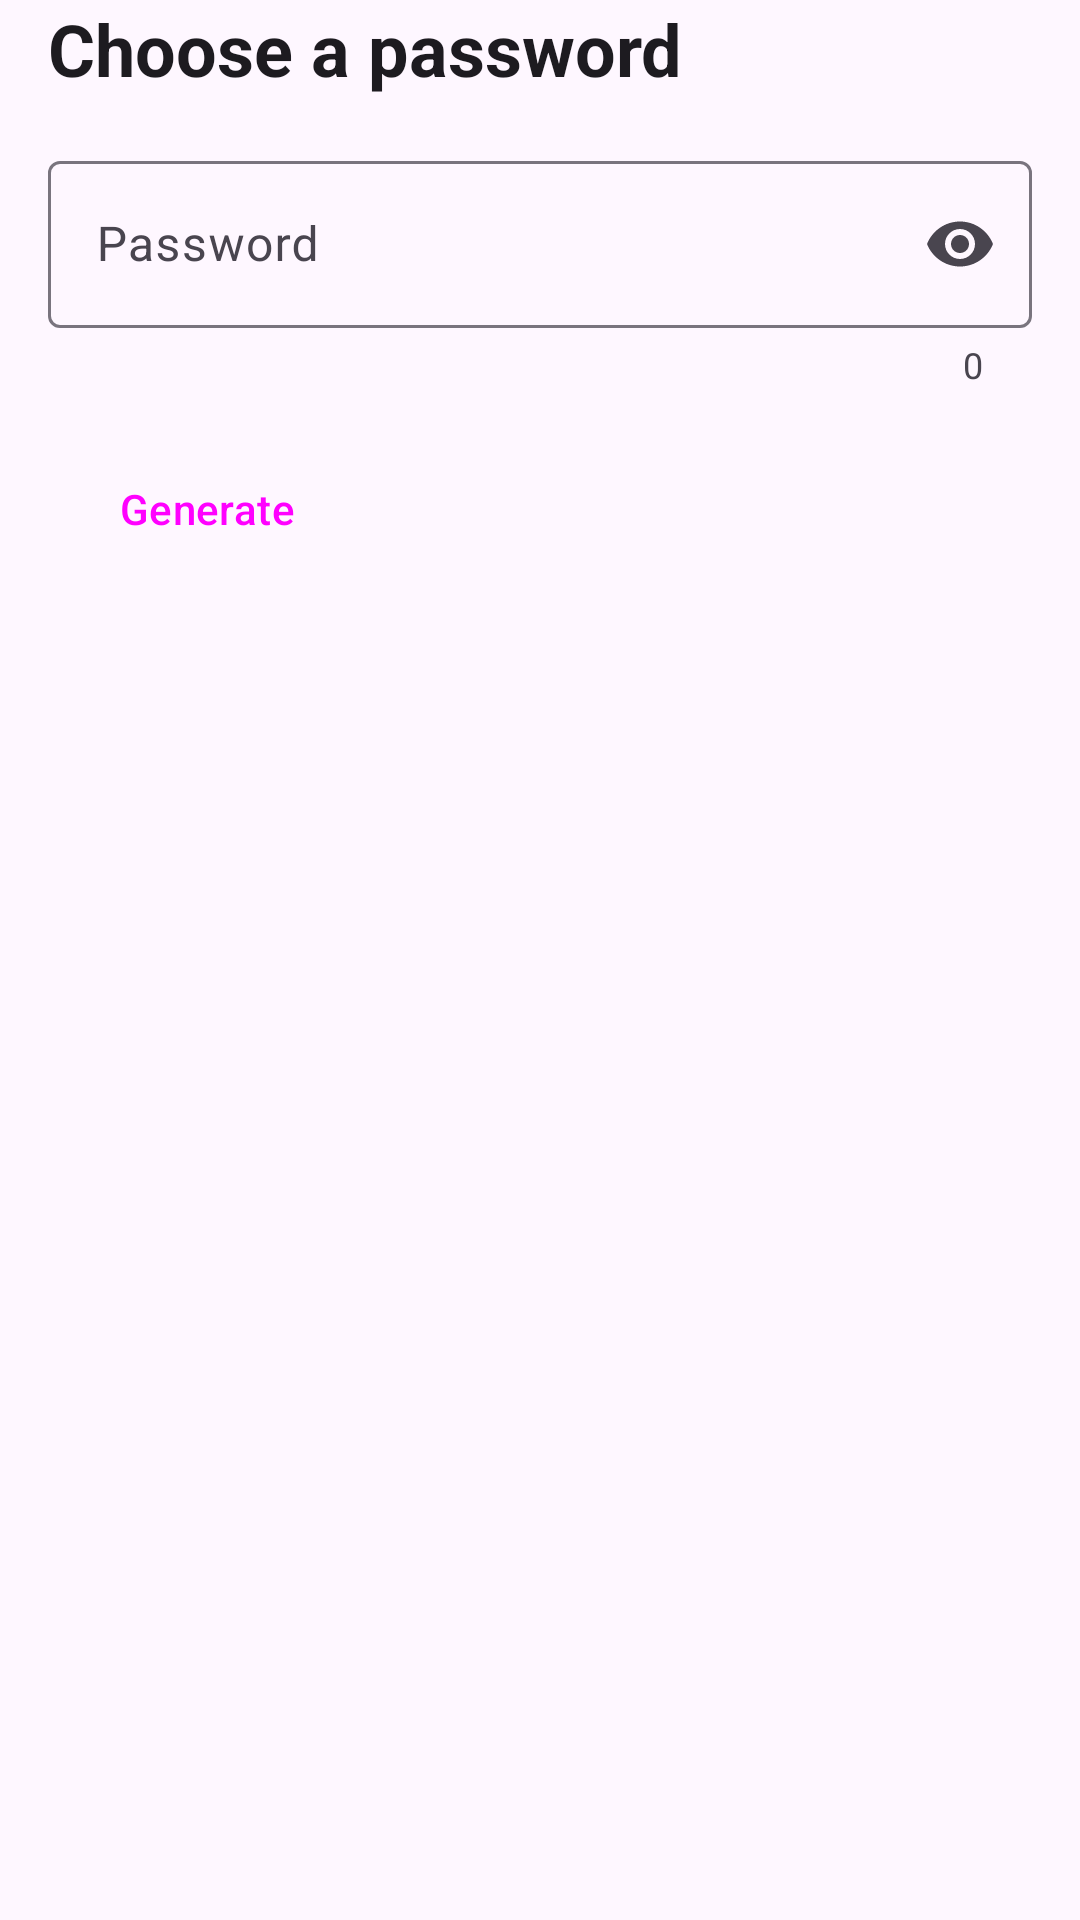

Android layout source for this screen:
<!-- AndroidManifest.xml: application theme Theme.KRYPTO -->
<!-- res/layout/view_input_password.xml -->
<?xml version="1.0" encoding="utf-8"?>
<androidx.constraintlayout.widget.ConstraintLayout
    xmlns:android="http://schemas.android.com/apk/res/android"
    android:layout_width="match_parent"
    android:layout_height="match_parent"
    xmlns:app="http://schemas.android.com/apk/res-auto"
    android:layout_marginTop="24dp">

    <TextView
        android:id="@+id/passwordHintTextView"
        android:layout_width="wrap_content"
        android:layout_height="wrap_content"
        android:layout_marginStart="16dp"
        android:text="@string/password_input_view_title"
        android:textAppearance="@style/textTitleSecondary"
        app:layout_constraintTop_toTopOf="parent"
        app:layout_constraintBottom_toTopOf="@id/passwordTextField"
        app:layout_constraintStart_toStartOf="parent"/>

    <com.google.android.material.textfield.TextInputLayout
        android:id="@+id/passwordTextField"
        android:layout_width="match_parent"
        android:layout_height="wrap_content"
        android:layout_margin="16dp"
        android:hint="@string/password_input_view_hint"
        app:layout_constraintTop_toBottomOf="@id/passwordHintTextView"
        app:layout_constraintStart_toStartOf="parent"
        app:endIconMode="password_toggle"
        app:counterEnabled="true">
        <com.google.android.material.textfield.TextInputEditText
            android:id="@+id/passwordTextInput"
            android:layout_width="match_parent"
            android:layout_height="wrap_content"
            android:inputType="textPassword"
            />
    </com.google.android.material.textfield.TextInputLayout>

    <Button
        style="@style/Widget.Material3.Button.OutlinedButton"
        android:id="@+id/generatePasswordButton"
        android:layout_width="wrap_content"
        android:layout_height="wrap_content"
        android:layout_marginTop="16dp"
        android:layout_marginStart="16dp"
        android:text="@string/password_input_view_generate_button"
        app:icon="@drawable/ic_round_autorenew_24"
        app:layout_constraintTop_toBottomOf="@id/passwordTextField"
        app:layout_constraintStart_toStartOf="parent"
        app:shapeAppearance="@style/ShapeAppearanceOverlay.Material3.FloatingActionButton"/>

</androidx.constraintlayout.widget.ConstraintLayout>
<!-- resources referenced by this layout -->
<resources>
  <!-- drawable ic_round_autorenew_24 (drawable) -->
  <vector xmlns:android="http://schemas.android.com/apk/res/android" android:height="24dp" android:tint="#000000" android:viewportHeight="24" android:viewportWidth="24" android:width="24dp">
        
      <path android:fillColor="@android:color/white" android:pathData="M12,6v1.79c0,0.45 0.54,0.67 0.85,0.35l2.79,-2.79c0.2,-0.2 0.2,-0.51 0,-0.71l-2.79,-2.79c-0.31,-0.31 -0.85,-0.09 -0.85,0.36L12,4c-4.42,0 -8,3.58 -8,8 0,1.04 0.2,2.04 0.57,2.95 0.27,0.67 1.13,0.85 1.64,0.34 0.27,-0.27 0.38,-0.68 0.23,-1.04C6.15,13.56 6,12.79 6,12c0,-3.31 2.69,-6 6,-6zM17.79,8.71c-0.27,0.27 -0.38,0.69 -0.23,1.04 0.28,0.7 0.44,1.46 0.44,2.25 0,3.31 -2.69,6 -6,6v-1.79c0,-0.45 -0.54,-0.67 -0.85,-0.35l-2.79,2.79c-0.2,0.2 -0.2,0.51 0,0.71l2.79,2.79c0.31,0.31 0.85,0.09 0.85,-0.35L12,20c4.42,0 8,-3.58 8,-8 0,-1.04 -0.2,-2.04 -0.57,-2.95 -0.27,-0.67 -1.13,-0.85 -1.64,-0.34z"/>
      
  </vector>
  <string name="password_input_view_generate_button">Generate</string>
  <string name="password_input_view_hint">Password</string>
  <string name="password_input_view_title">Choose a password</string>
  <style name="textTitleSecondary" parent="@style/TextAppearance.AppCompat.Body1">
          <item name="android:textSize">24sp</item>
          <item name="android:textStyle">bold</item>
      </style>
  <style name="Theme.KRYPTO" parent="Base.Theme.KRYPTO" />
  <style name="Base.Theme.KRYPTO" parent="Theme.Material3.DayNight.NoActionBar">
          
          <item name="colorPrimary">@color/primary</item>
          <item name="colorOnPrimary">@color/onPrimary</item>
          <item name="colorPrimaryContainer">@color/primaryContainer</item>
          <item name="colorOnPrimaryContainer">@color/onPrimaryContainer</item>
          <item name="colorSecondary">@color/secondary</item>
          <item name="colorOnSecondary">@color/onSecondary</item>
          <item name="colorSecondaryContainer">@color/secondaryContainer</item>
          <item name="colorOnSecondaryContainer">@color/onSecondaryContainer</item>
      </style>
  <color name="primary">#58bf43</color>
  <color name="onPrimary">#FFFFFF</color>
  <color name="primaryContainer">#50B73C</color>
  <color name="onPrimaryContainer">#FFFFFF</color>
  <color name="secondary">#679E5B</color>
  <color name="onSecondary">#FFFFFF</color>
  <color name="secondaryContainer">#63cc4e</color>
  <color name="onSecondaryContainer">#FFFFFF</color>
</resources>
